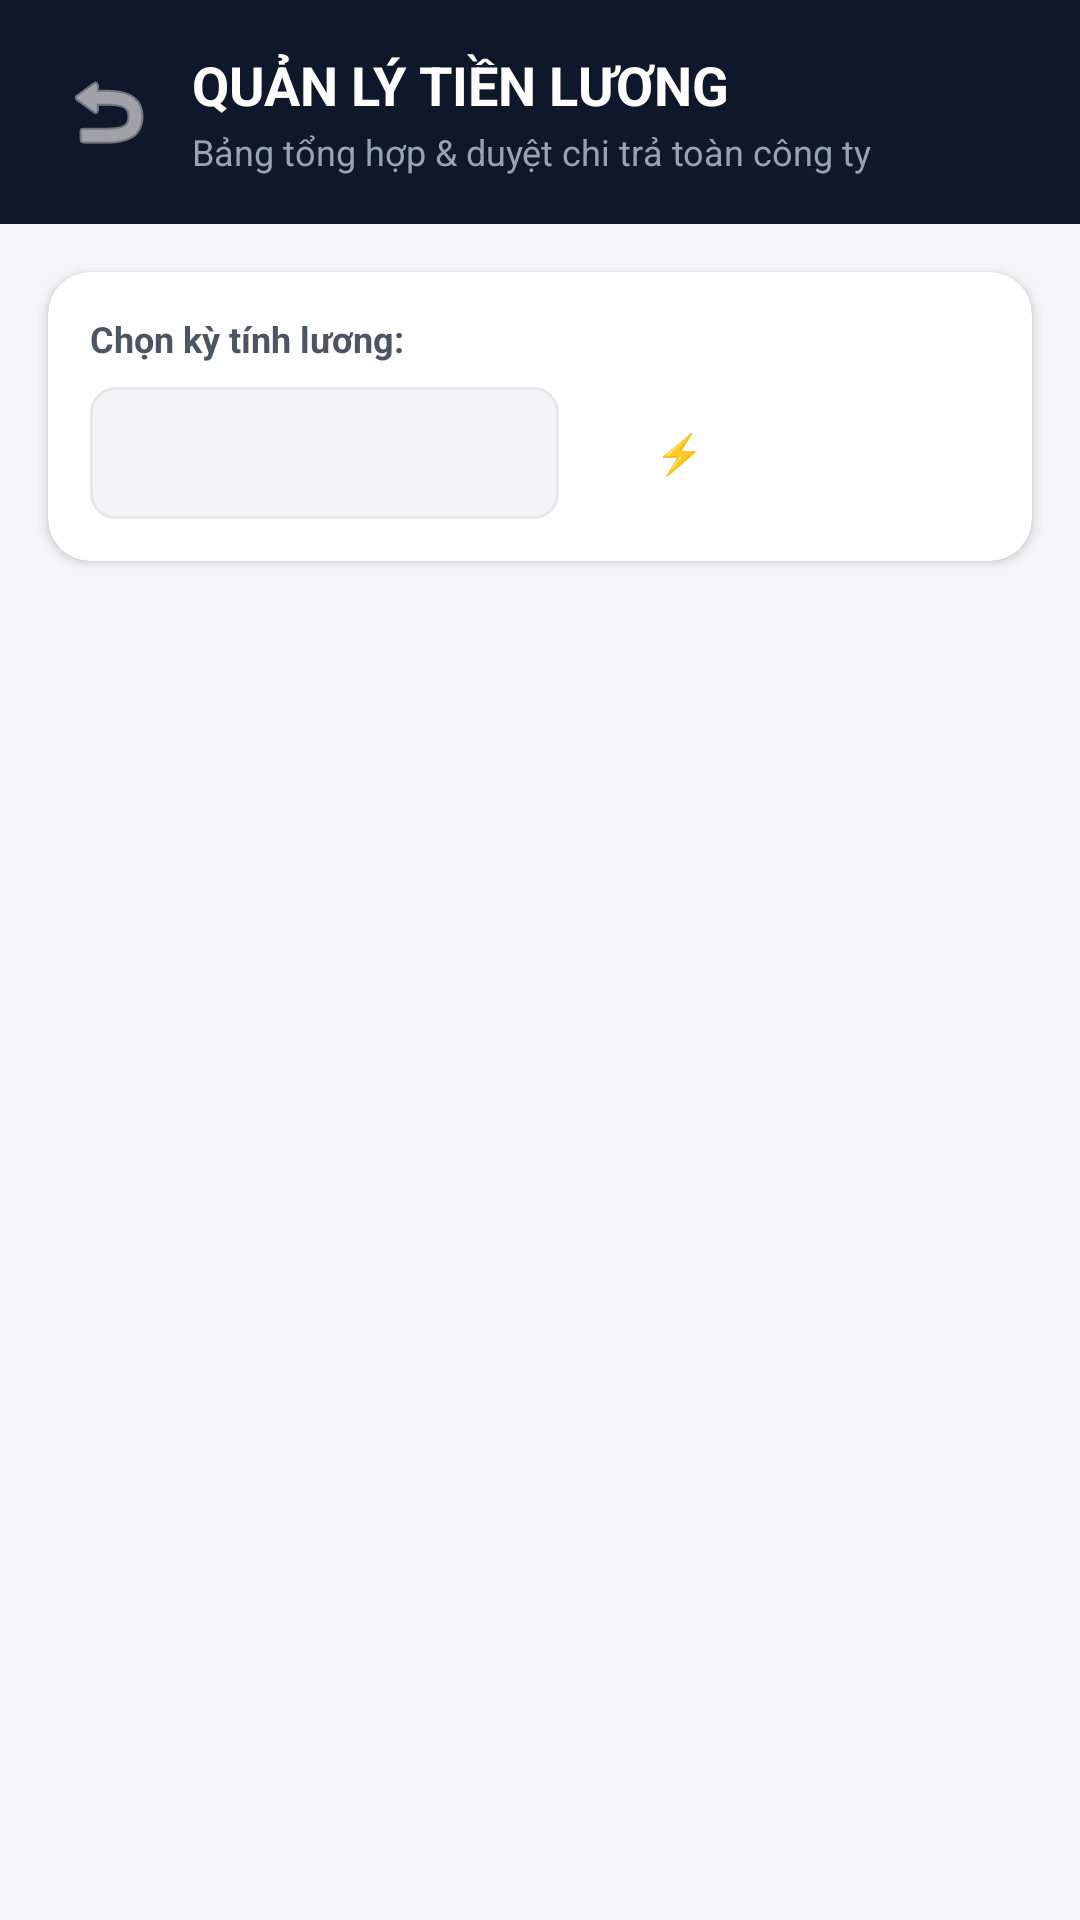

The Android layout XML behind this screen, and the referenced resources:
<!-- AndroidManifest.xml: application theme Theme.Excercise2 -->
<!-- res/layout/activity_admin_salary.xml -->
<?xml version="1.0" encoding="utf-8"?>
<LinearLayout xmlns:android="http://schemas.android.com/apk/res/android"
    xmlns:app="http://schemas.android.com/apk/res-auto"
    android:layout_width="match_parent"
    android:layout_height="match_parent"
    android:background="@color/background"
    android:orientation="vertical">

    
    <LinearLayout
        android:id="@+id/layoutTopHeader"
        android:layout_width="match_parent"
        android:layout_height="wrap_content"
        android:background="@color/primary"
        android:gravity="center_vertical"
        android:orientation="horizontal"
        android:paddingStart="16dp"
        android:paddingTop="16dp"
        android:paddingEnd="16dp"
        android:paddingBottom="16dp">

        <ImageButton
            android:id="@+id/btnBack"
            android:layout_width="40dp"
            android:layout_height="40dp"
            android:background="?attr/selectableItemBackgroundBorderless"
            android:src="@android:drawable/ic_menu_revert"
            app:tint="@color/white" />

        <LinearLayout
            android:layout_width="0dp"
            android:layout_height="wrap_content"
            android:layout_marginStart="8dp"
            android:layout_weight="1"
            android:orientation="vertical">

            <TextView
                android:layout_width="wrap_content"
                android:layout_height="wrap_content"
                android:text="QUẢN LÝ TIỀN LƯƠNG"
                android:textColor="@color/white"
                android:textSize="18sp"
                android:textStyle="bold" />

            <TextView
                android:layout_width="wrap_content"
                android:layout_height="wrap_content"
                android:layout_marginTop="2dp"
                android:text="Bảng tổng hợp &amp; duyệt chi trả toàn công ty"
                android:textColor="#94A3B8"
                android:textSize="12sp" />
        </LinearLayout>
    </LinearLayout>

    
    <androidx.cardview.widget.CardView
        android:layout_width="match_parent"
        android:layout_height="wrap_content"
        android:layout_margin="16dp"
        app:cardBackgroundColor="@color/surface"
        app:cardCornerRadius="14dp"
        app:cardElevation="2dp"
        app:strokeColor="@color/card_stroke"
        app:strokeWidth="1dp">

        <LinearLayout
            android:layout_width="match_parent"
            android:layout_height="wrap_content"
            android:orientation="vertical"
            android:padding="14dp">

            <TextView
                android:layout_width="wrap_content"
                android:layout_height="wrap_content"
                android:text="Chọn kỳ tính lương:"
                android:textColor="@color/text_secondary"
                android:textSize="12sp"
                android:textStyle="bold" />

            <LinearLayout
                android:layout_width="match_parent"
                android:layout_height="wrap_content"
                android:layout_marginTop="8dp"
                android:gravity="center_vertical"
                android:orientation="horizontal">

                <Spinner
                    android:id="@+id/spinnerMonthYear"
                    android:layout_width="0dp"
                    android:layout_height="44dp"
                    android:layout_marginEnd="8dp"
                    android:layout_weight="1"
                    android:background="@drawable/bg_badge_gray"
                    android:paddingStart="8dp"
                    android:paddingEnd="8dp" />

                
                <Button
                    android:id="@+id/btnBatchCalculate"
                    style="@style/Widget.Material3.Button"
                    android:layout_width="wrap_content"
                    android:layout_height="44dp"
                    android:backgroundTint="@color/primary_accent"
                    android:text="⚡ Tính Lương"
                    android:textColor="@color/white"
                    android:textSize="13sp"
                    android:textStyle="bold"
                    app:cornerRadius="10dp" />
            </LinearLayout>
        </LinearLayout>
    </androidx.cardview.widget.CardView>

    
    <LinearLayout
        android:id="@+id/layoutEmptyState"
        android:layout_width="match_parent"
        android:layout_height="0dp"
        android:layout_weight="1"
        android:gravity="center"
        android:orientation="vertical"
        android:padding="32dp"
        android:visibility="gone">

        <TextView
            android:layout_width="wrap_content"
            android:layout_height="wrap_content"
            android:text="Chưa có bảng lương tháng này"
            android:textColor="@color/text_primary"
            android:textSize="16sp"
            android:textStyle="bold" />

        <TextView
            android:layout_width="wrap_content"
            android:layout_height="wrap_content"
            android:layout_marginTop="6dp"
            android:gravity="center"
            android:text="Bấm nút '⚡ Tính Lương' ở trên để tự động tổng hợp từ nhật ký chấm công."
            android:textColor="@color/text_muted"
            android:textSize="13sp" />
    </LinearLayout>

    
    <androidx.recyclerview.widget.RecyclerView
        android:id="@+id/rvSalaryList"
        android:layout_width="match_parent"
        android:layout_height="0dp"
        android:layout_weight="1"
        android:clipToPadding="false"
        android:paddingTop="4dp"
        android:paddingBottom="16dp" />

</LinearLayout>
<!-- resources referenced by this layout -->
<resources>
  <color name="background">#F4F6F8</color>
  <color name="card_stroke">#E5E7EB</color>
  <color name="primary">#0F172A</color>
  <color name="primary_accent">#2563EB</color>
  <color name="surface">#FFFFFF</color>
  <color name="text_muted">#6B7280</color>
  <color name="text_primary">#111827</color>
  <color name="text_secondary">#4B5563</color>
  <color name="white">#FFFFFFFF</color>
  <!-- drawable bg_badge_gray (drawable) -->
  <?xml version="1.0" encoding="utf-8"?>
  <shape xmlns:android="http://schemas.android.com/apk/res/android"
      android:shape="rectangle">
      <solid android:color="#F3F4F6" />
      <stroke android:width="1dp" android:color="@color/card_stroke" />
      <corners android:radius="8dp" />
      <padding android:left="8dp" android:top="4dp" android:right="8dp" android:bottom="4dp" />
  </shape>
  <style name="Theme.Excercise2" parent="Base.Theme.Excercise2" />
  <style name="Base.Theme.Excercise2" parent="Theme.Material3.Light.NoActionBar">
          <item name="colorPrimary">@color/primary</item>
          <item name="colorSecondary">@color/primary_accent</item>
          <item name="android:windowBackground">@color/background</item>
          <item name="android:forceDarkAllowed" tools:targetApi="q">false</item>
      </style>
</resources>
